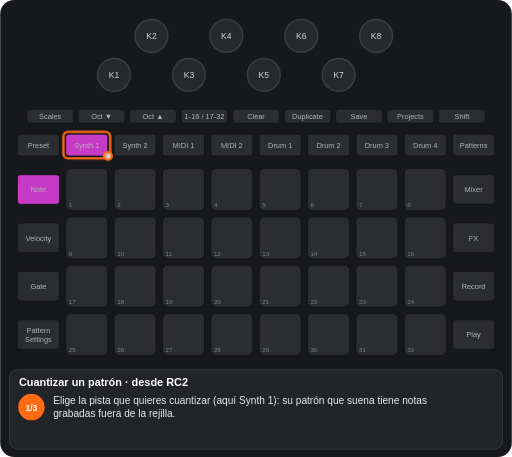
t = 0.00 s
t = 1.01 s: frame unchanged from t = 0.00 s, image omitted
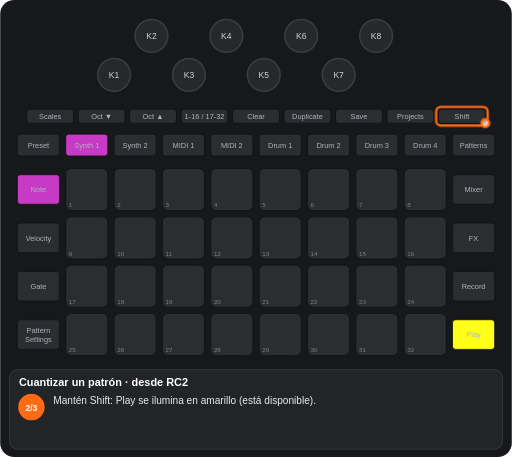
t = 2.03 s
t = 3.06 s: frame unchanged from t = 2.03 s, image omitted
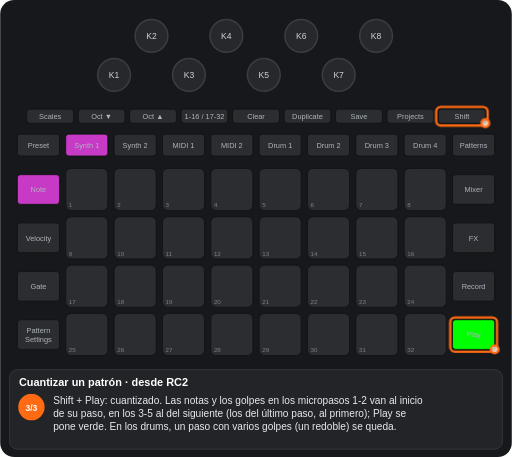
t = 4.25 s
t = 4.88 s: frame unchanged from t = 4.25 s, image omitted

The animated SVG that drew these frames (rendered in a browser with its animation timeline set to each time). Animation: 6 CSS @keyframes rules; one cycle of 6.13 s, repeats indefinitely.

<svg xmlns="http://www.w3.org/2000/svg" viewBox="0 0 656 586" width="656" height="586" font-family="Arial, Helvetica, sans-serif" role="img" aria-label="Cuantizar un patrón · desde RC2"><title>Cuantizar un patrón · desde RC2</title><style>.kb{fill:#26282c;stroke:#3a3d42;stroke-width:2}.kt{font-size:11px;fill:#cfd3d8;text-anchor:middle}.u{fill:#2b2d31;stroke:#111}.bt{font-size:9.5px;fill:#aeb4ba;text-anchor:middle}.pn{font-size:8px;fill:#7d838a}.pl{font-size:9.5px;font-weight:bold;text-anchor:middle}.kl{font-size:10px;fill:#cfd3d8;text-anchor:middle}.fg{fill:#fff;fill-opacity:.7;stroke:#ff6a13;stroke-width:3}.fo{fill:none;stroke:#ff6a13;stroke-width:3}.ta{fill:none;stroke:#ff6a13;stroke-width:3}.vw{font-size:15px;font-weight:bold;fill:#fff;text-anchor:middle}.ti{font-size:14px;font-weight:bold;fill:#fff}.cp{font-size:13px;fill:#e8eaed}.sn{font-size:11px;font-weight:bold;fill:#fff;text-anchor:middle}.b{animation:b .6s step-end infinite}@keyframes b{0%{opacity:1}50%{opacity:0}100%{opacity:0}}.v{animation:v 1.2s ease-in-out infinite}@keyframes v{0%{opacity:1}50%{opacity:.3}100%{opacity:1}}.g0{animation:kg0 6126ms step-end infinite;opacity:0}@keyframes kg0{0%{opacity:0}33.072%{opacity:1}59.19%{opacity:0}100%{opacity:0}}.g1{animation:kg1 6126ms step-end infinite;opacity:0}@keyframes kg1{0%{opacity:0}59.19%{opacity:1}100%{opacity:1}}.g2{animation:kg2 6126ms step-end infinite}@keyframes kg2{0%{opacity:1}33.072%{opacity:0}100%{opacity:0}}.g3{animation:kg3 6126ms step-end infinite;opacity:0}@keyframes kg3{0%{opacity:0}33.072%{opacity:1}100%{opacity:1}}</style><rect width="656" height="586" rx="18" fill="#17181b"/><circle cx="146" cy="96" r="21" class="kb"/><text x="146" y="100" class="kt">K1</text><circle cx="194" cy="46" r="21" class="kb"/><text x="194" y="50" class="kt">K2</text><circle cx="242" cy="96" r="21" class="kb"/><text x="242" y="100" class="kt">K3</text><circle cx="290" cy="46" r="21" class="kb"/><text x="290" y="50" class="kt">K4</text><circle cx="338" cy="96" r="21" class="kb"/><text x="338" y="100" class="kt">K5</text><circle cx="386" cy="46" r="21" class="kb"/><text x="386" y="50" class="kt">K6</text><circle cx="434" cy="96" r="21" class="kb"/><text x="434" y="100" class="kt">K7</text><circle cx="482" cy="46" r="21" class="kb"/><text x="482" y="50" class="kt">K8</text><rect x="34" y="140" width="60" height="18" rx="4" class="u"/><text x="64" y="152.5" class="bt">Scales</text><rect x="100" y="140" width="60" height="18" rx="4" class="u"/><text x="130" y="152.5" class="bt">Oct ▼</text><rect x="166" y="140" width="60" height="18" rx="4" class="u"/><text x="196" y="152.5" class="bt">Oct ▲</text><rect x="232" y="140" width="60" height="18" rx="4" class="u"/><text x="262" y="152.5" class="bt">1-16 / 17-32</text><rect x="298" y="140" width="60" height="18" rx="4" class="u"/><text x="328" y="152.5" class="bt">Clear</text><rect x="364" y="140" width="60" height="18" rx="4" class="u"/><text x="394" y="152.5" class="bt">Duplicate</text><rect x="430" y="140" width="60" height="18" rx="4" class="u"/><text x="460" y="152.5" class="bt">Save</text><rect x="496" y="140" width="60" height="18" rx="4" class="u"/><text x="526" y="152.5" class="bt">Projects</text><rect x="562" y="140" width="60" height="18" rx="4" class="u"/><text x="592" y="152.5" class="bt">Shift</text><rect x="22" y="172" width="54" height="28" rx="4" class="u"/><text x="49" y="189.5" class="bt">Preset</text><rect x="84" y="172" width="54" height="28" rx="4" class="u"/><text x="111" y="189.5" class="bt">Synth 1</text><rect x="146" y="172" width="54" height="28" rx="4" class="u"/><text x="173" y="189.5" class="bt">Synth 2</text><rect x="208" y="172" width="54" height="28" rx="4" class="u"/><text x="235" y="189.5" class="bt">MIDI 1</text><rect x="270" y="172" width="54" height="28" rx="4" class="u"/><text x="297" y="189.5" class="bt">MIDI 2</text><rect x="332" y="172" width="54" height="28" rx="4" class="u"/><text x="359" y="189.5" class="bt">Drum 1</text><rect x="394" y="172" width="54" height="28" rx="4" class="u"/><text x="421" y="189.5" class="bt">Drum 2</text><rect x="456" y="172" width="54" height="28" rx="4" class="u"/><text x="483" y="189.5" class="bt">Drum 3</text><rect x="518" y="172" width="54" height="28" rx="4" class="u"/><text x="545" y="189.5" class="bt">Drum 4</text><rect x="580" y="172" width="54" height="28" rx="4" class="u"/><text x="607" y="189.5" class="bt">Patterns</text><rect x="22" y="224" width="54" height="38" rx="4" class="u"/><text x="49" y="246.5" class="bt">Note</text><rect x="580" y="224" width="54" height="38" rx="4" class="u"/><text x="607" y="246.5" class="bt">Mixer</text><rect x="22" y="286" width="54" height="38" rx="4" class="u"/><text x="49" y="308.5" class="bt">Velocity</text><rect x="580" y="286" width="54" height="38" rx="4" class="u"/><text x="607" y="308.5" class="bt">FX</text><rect x="22" y="348" width="54" height="38" rx="4" class="u"/><text x="49" y="370.5" class="bt">Gate</text><rect x="580" y="348" width="54" height="38" rx="4" class="u"/><text x="607" y="370.5" class="bt">Record</text><rect x="22" y="410" width="54" height="38" rx="4" class="u"/><text x="49" y="427" class="bt">Pattern</text><text x="49" y="438" class="bt">Settings</text><rect x="580" y="410" width="54" height="38" rx="4" class="u"/><text x="607" y="432.5" class="bt">Play</text><rect x="84" y="216" width="54" height="54" rx="7" class="u"/><rect x="146" y="216" width="54" height="54" rx="7" class="u"/><rect x="208" y="216" width="54" height="54" rx="7" class="u"/><rect x="270" y="216" width="54" height="54" rx="7" class="u"/><rect x="332" y="216" width="54" height="54" rx="7" class="u"/><rect x="394" y="216" width="54" height="54" rx="7" class="u"/><rect x="456" y="216" width="54" height="54" rx="7" class="u"/><rect x="518" y="216" width="54" height="54" rx="7" class="u"/><rect x="84" y="278" width="54" height="54" rx="7" class="u"/><rect x="146" y="278" width="54" height="54" rx="7" class="u"/><rect x="208" y="278" width="54" height="54" rx="7" class="u"/><rect x="270" y="278" width="54" height="54" rx="7" class="u"/><rect x="332" y="278" width="54" height="54" rx="7" class="u"/><rect x="394" y="278" width="54" height="54" rx="7" class="u"/><rect x="456" y="278" width="54" height="54" rx="7" class="u"/><rect x="518" y="278" width="54" height="54" rx="7" class="u"/><rect x="84" y="340" width="54" height="54" rx="7" class="u"/><rect x="146" y="340" width="54" height="54" rx="7" class="u"/><rect x="208" y="340" width="54" height="54" rx="7" class="u"/><rect x="270" y="340" width="54" height="54" rx="7" class="u"/><rect x="332" y="340" width="54" height="54" rx="7" class="u"/><rect x="394" y="340" width="54" height="54" rx="7" class="u"/><rect x="456" y="340" width="54" height="54" rx="7" class="u"/><rect x="518" y="340" width="54" height="54" rx="7" class="u"/><rect x="84" y="402" width="54" height="54" rx="7" class="u"/><rect x="146" y="402" width="54" height="54" rx="7" class="u"/><rect x="208" y="402" width="54" height="54" rx="7" class="u"/><rect x="270" y="402" width="54" height="54" rx="7" class="u"/><rect x="332" y="402" width="54" height="54" rx="7" class="u"/><rect x="394" y="402" width="54" height="54" rx="7" class="u"/><rect x="456" y="402" width="54" height="54" rx="7" class="u"/><rect x="518" y="402" width="54" height="54" rx="7" class="u"/><text x="88" y="266" class="pn">1</text><text x="150" y="266" class="pn">2</text><text x="212" y="266" class="pn">3</text><text x="274" y="266" class="pn">4</text><text x="336" y="266" class="pn">5</text><text x="398" y="266" class="pn">6</text><text x="460" y="266" class="pn">7</text><text x="522" y="266" class="pn">8</text><text x="88" y="328" class="pn">9</text><text x="150" y="328" class="pn">10</text><text x="212" y="328" class="pn">11</text><text x="274" y="328" class="pn">12</text><text x="336" y="328" class="pn">13</text><text x="398" y="328" class="pn">14</text><text x="460" y="328" class="pn">15</text><text x="522" y="328" class="pn">16</text><text x="88" y="390" class="pn">17</text><text x="150" y="390" class="pn">18</text><text x="212" y="390" class="pn">19</text><text x="274" y="390" class="pn">20</text><text x="336" y="390" class="pn">21</text><text x="398" y="390" class="pn">22</text><text x="460" y="390" class="pn">23</text><text x="522" y="390" class="pn">24</text><text x="88" y="452" class="pn">25</text><text x="150" y="452" class="pn">26</text><text x="212" y="452" class="pn">27</text><text x="274" y="452" class="pn">28</text><text x="336" y="452" class="pn">29</text><text x="398" y="452" class="pn">30</text><text x="460" y="452" class="pn">31</text><text x="522" y="452" class="pn">32</text><rect x="84" y="172" width="54" height="28" rx="4" fill="#c63ac6" stroke="#111"/><text x="111" y="189.5" class="bt" fill="#111">Synth 1</text><rect x="22" y="224" width="54" height="38" rx="4" fill="#c63ac6" stroke="#111"/><text x="49" y="246.5" class="bt" fill="#111">Note</text><g class="g0"><rect x="580" y="410" width="54" height="38" rx="4" fill="#ffff19" stroke="#111"/><text x="607" y="432.5" class="bt" fill="#111">Play</text></g><g class="g1"><rect x="580" y="410" width="54" height="38" rx="4" fill="#00ff00" stroke="#111"/><text x="607" y="432.5" class="bt" fill="#111">Play</text></g><g class="g2"><rect x="81" y="169" width="60" height="34" rx="6" class="fo"/><circle cx="138" cy="200" r="5" class="fg"/></g><g class="g3"><rect x="559" y="137" width="66" height="24" rx="6" class="fo"/><circle cx="622" cy="158" r="5" class="fg"/></g><g class="g1"><rect x="577" y="407" width="60" height="44" rx="6" class="fo"/><circle cx="634" cy="448" r="5" class="fg"/></g><rect x="12" y="474" width="632" height="102" rx="10" fill="#222428" stroke="#3a3d42"/><text x="24" y="495" class="ti">Cuantizar un patrón · desde RC2</text><g class="g2"><circle cx="40" cy="522" r="17" fill="#ff6a13"/><text x="40" y="526.5" class="sn">1/3</text><text x="68" y="518" class="cp">Elige la pista que quieres cuantizar (aquí Synth 1): su patrón que suena tiene notas</text><text x="68" y="535" class="cp">grabadas fuera de la rejilla.</text></g><g class="g0"><circle cx="40" cy="522" r="17" fill="#ff6a13"/><text x="40" y="526.5" class="sn">2/3</text><text x="68" y="518" class="cp">Mantén Shift: Play se ilumina en amarillo (está disponible).</text></g><g class="g1"><circle cx="40" cy="522" r="17" fill="#ff6a13"/><text x="40" y="526.5" class="sn">3/3</text><text x="68" y="518" class="cp">Shift + Play: cuantizado. Las notas y los golpes en los micropasos 1-2 van al inicio</text><text x="68" y="535" class="cp">de su paso, en los 3-5 al del siguiente (los del último paso, al primero); Play se</text><text x="68" y="552" class="cp">pone verde. En los drums, un paso con varios golpes (un redoble) se queda.</text></g></svg>
